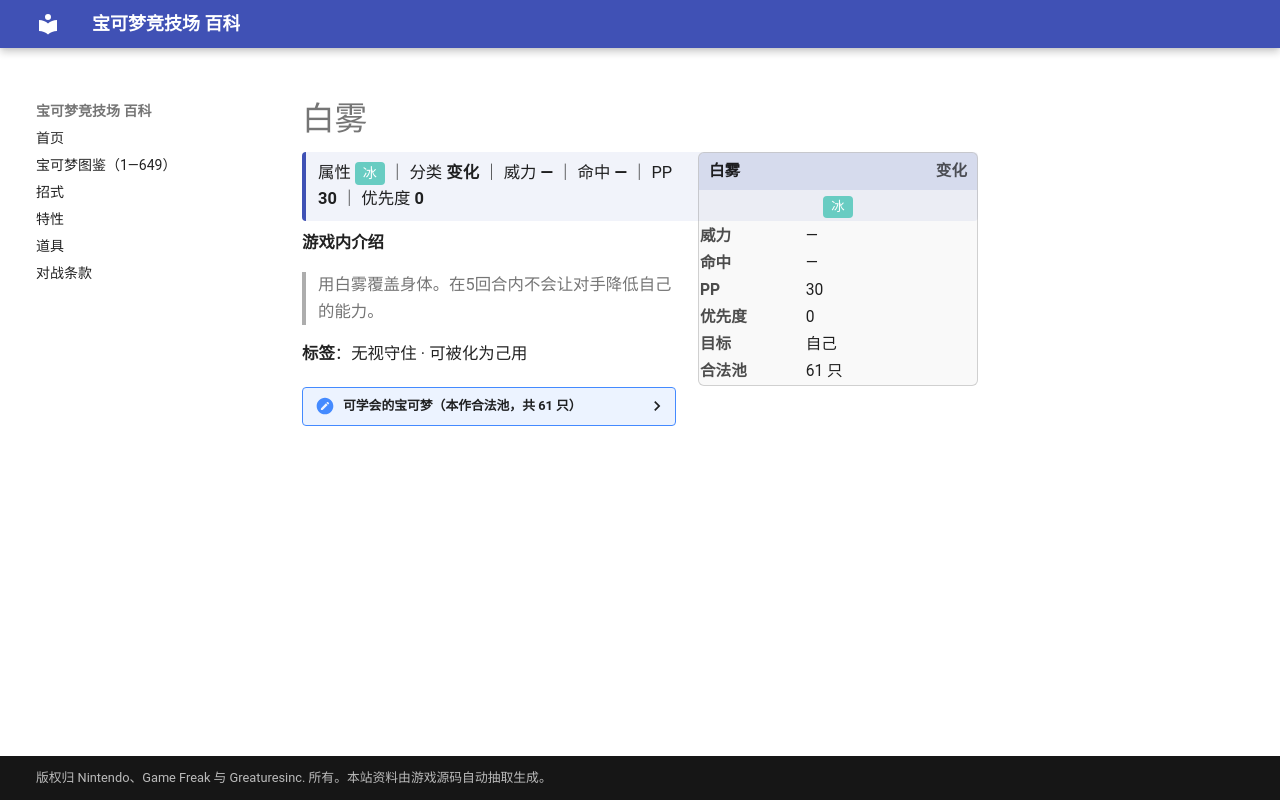

repository: nanmoboys/pkmn-arena-wiki · page: moves/白雾/index.html · generator: mkdocs

# 白雾

<div class="infobox">
<div class="ib-h"><span>白雾</span><span class="ib-no">变化</span></div>
<div class="ib-ty"><span class="tp" style="background:#68CCC2">冰</span></div>
<table class="ib-t"><tr><th>威力</th><td>—</td></tr><tr><th>命中</th><td>—</td></tr><tr><th>PP</th><td>30</td></tr><tr><th>优先度</th><td>0</td></tr><tr><th>目标</th><td>自己</td></tr><tr><th>合法池</th><td>61 只</td></tr></table></div>
<div class="head-stat">属性 <span class="tp" style="background:#68CCC2">冰</span> ｜ 分类 <b>变化</b> ｜ 威力 <b>—</b> ｜ 命中 <b>—</b> ｜ PP <b>30</b> ｜ 优先度 <b>0</b></div>

**游戏内介绍**

> 用白雾覆盖身体。在5回合内不会让对手降低自己的能力。

**标签**：无视守住 · 可被化为己用

<details class="pool"><summary>可学会的宝可梦（本作合法池，共 61 只）</summary>

<p>杰尼龟、卡咪龟、水箭龟、穿山鼠、穿山王、六尾、九尾、蚊香蝌蚪、蚊香君、蚊香泳士、拉普拉斯、水伊布、急冻鸟、迷你龙、哈克龙、快龙、超梦、灯笼鱼、电灯怪、蚊香蛙皇、乌波、沼王、小山猪、长毛猪、太阳珊瑚、水君、洛奇亚、莲叶童子、莲帽小童、乐天河童、长翅鸥、大嘴鸥、溜溜糖球、雨翅蛾、吼吼鲸、吼鲸王、青绵鸟、七夕青鸟、丑丑鱼、美纳斯、波加曼、波皇子、帝王拿波、无壳海兔、海兔兽、雪笠怪、暴雪王、冰伊布、象牙猪、克雷色利亚、圆蝌蚪、蓝蟾蜍、蟾蜍王、迷你冰、多多冰、双倍多多冰、轻飘飘、胖嘟嘟、保姆曼波、几何雪花、莱希拉姆</p>

</details>
